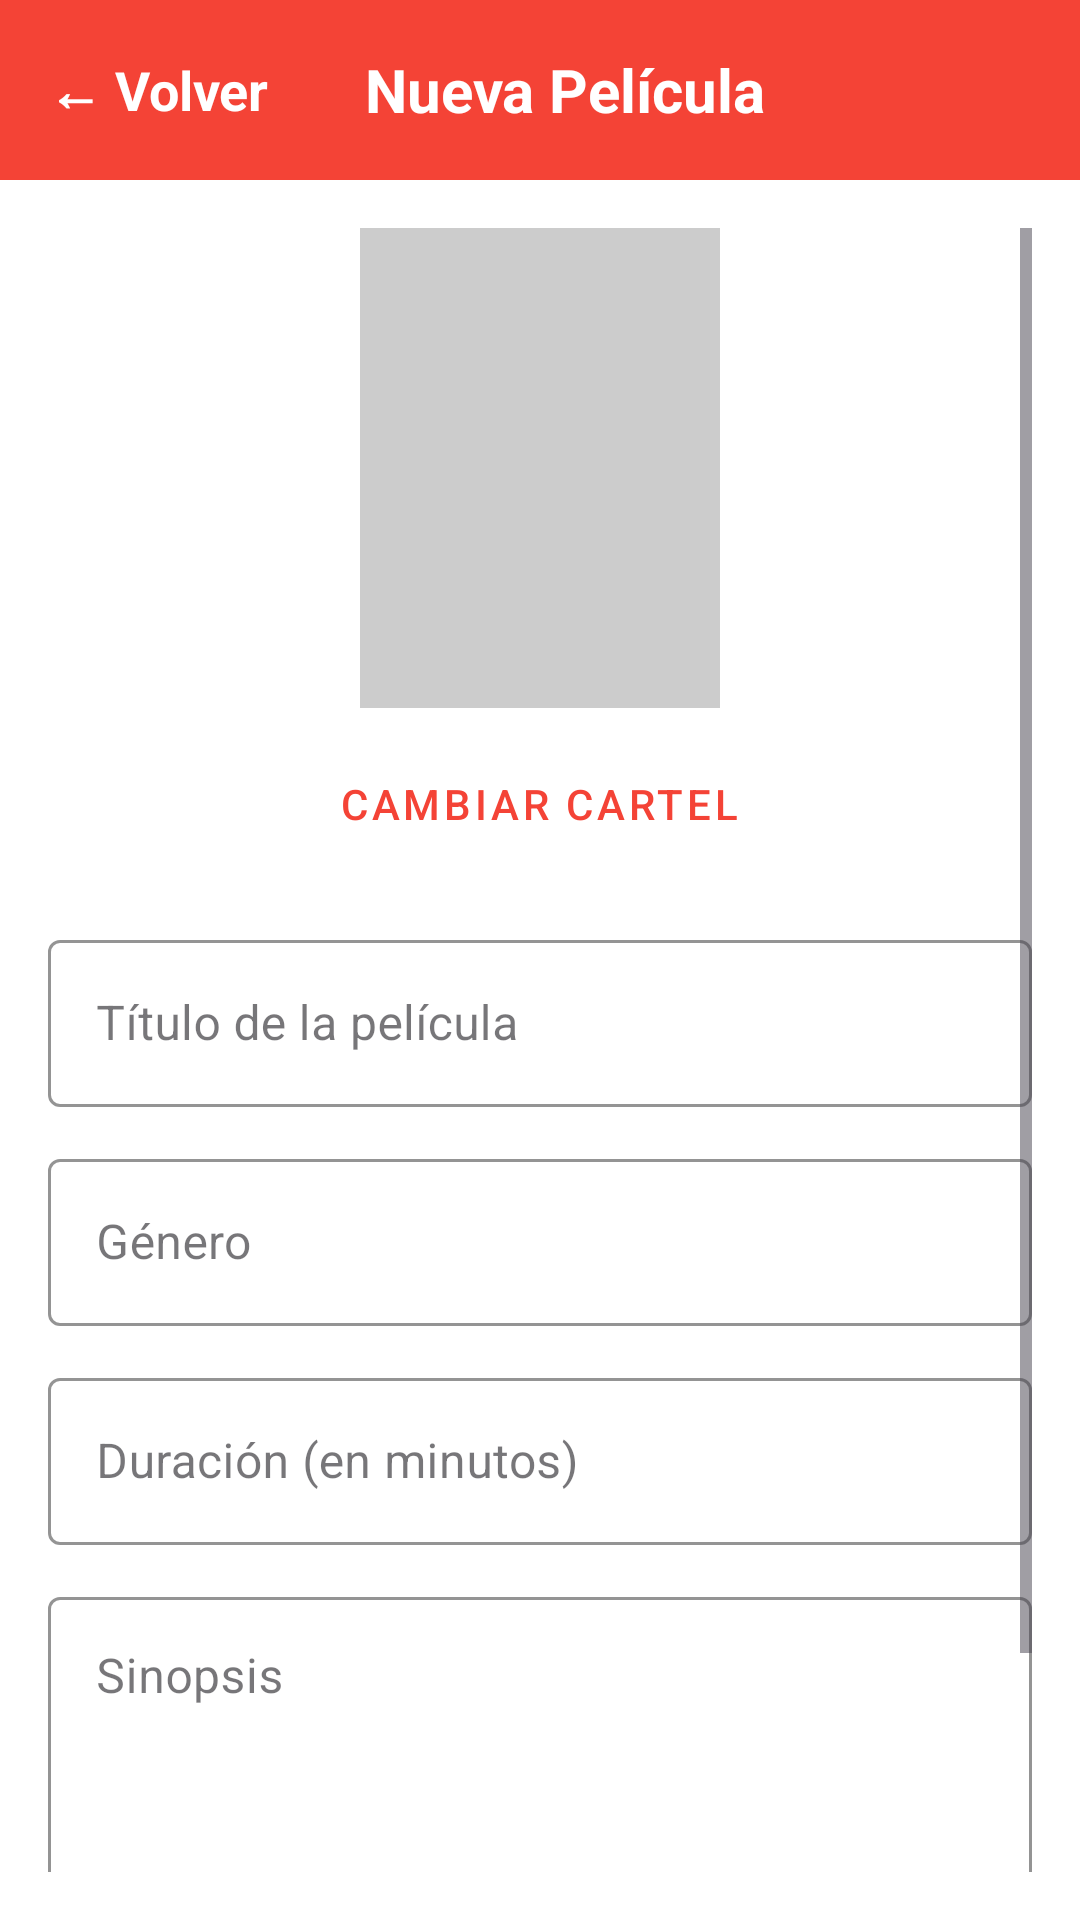

Produce the Android XML layout that renders to this screen, including the resource entries it uses.
<!-- AndroidManifest.xml: application theme Theme.PrIntergrado -->
<!-- res/layout/activity_admin_formulario.xml -->
<?xml version="1.0" encoding="utf-8"?>
<LinearLayout xmlns:android="http://schemas.android.com/apk/res/android"
    xmlns:app="http://schemas.android.com/apk/res-auto"
    android:layout_width="match_parent"
    android:layout_height="match_parent"
    android:orientation="vertical"
    android:background="@color/blanco">

    <LinearLayout
        android:id="@+id/barraSuperiorForm"
        android:layout_width="match_parent"
        android:layout_height="60dp"
        android:background="@color/rojo_cine"
        android:orientation="horizontal"
        android:gravity="center_vertical">

        <TextView
            android:id="@+id/btnVolverForm"
            android:layout_width="wrap_content"
            android:layout_height="match_parent"
            android:gravity="center_vertical"
            android:paddingHorizontal="16dp"
            android:text="← Volver"
            android:textColor="@color/blanco"
            android:textSize="18sp"
            android:textStyle="bold"
            android:background="?attr/selectableItemBackground"/>

        <TextView
            android:id="@+id/tvTituloToolbar"
            android:layout_width="wrap_content"
            android:layout_height="wrap_content"
            android:text="Nueva Película"
            android:textColor="@color/blanco"
            android:textSize="20sp"
            android:textStyle="bold"
            android:layout_marginStart="16dp"/>
    </LinearLayout>

    <ScrollView
        android:layout_width="match_parent"
        android:layout_height="match_parent"
        android:padding="16dp">

        <LinearLayout
            android:layout_width="match_parent"
            android:layout_height="wrap_content"
            android:orientation="vertical">

            <ImageView
                android:id="@+id/ivPreviewPelicula"
                android:layout_width="120dp"
                android:layout_height="160dp"
                android:layout_gravity="center"
                android:layout_marginBottom="8dp"
                android:background="@color/gris_claro_borde"
                android:src="@drawable/ic_imagen" />

            <com.google.android.material.button.MaterialButton
                android:id="@+id/btnSeleccionarImagen"
                style="@style/Widget.MaterialComponents.Button.TextButton"
                android:layout_width="wrap_content"
                android:layout_height="wrap_content"
                android:layout_gravity="center"
                android:text="Cambiar Cartel"
                android:textColor="@color/rojo_cine"
                android:layout_marginBottom="16dp"/>

            <com.google.android.material.textfield.TextInputLayout
                android:id="@+id/layoutCineForm"
                style="@style/Widget.MaterialComponents.TextInputLayout.OutlinedBox.ExposedDropdownMenu"
                android:layout_width="match_parent"
                android:layout_height="wrap_content"
                android:layout_marginTop="16dp"
                android:hint="Asignar a un Cine"
                app:boxStrokeColor="@color/rojo_cine"
                android:visibility="gone">
                <AutoCompleteTextView
                    android:id="@+id/spinnerCineForm"
                    android:layout_width="match_parent"
                    android:layout_height="wrap_content"
                    android:inputType="none"/>
            </com.google.android.material.textfield.TextInputLayout>

            <com.google.android.material.textfield.TextInputLayout
                style="@style/Widget.MaterialComponents.TextInputLayout.OutlinedBox"
                android:layout_width="match_parent"
                android:layout_height="wrap_content"
                android:hint="Título de la película"
                app:boxStrokeColor="@color/rojo_cine">
                <com.google.android.material.textfield.TextInputEditText
                    android:id="@+id/etTituloPelicula"
                    android:layout_width="match_parent"
                    android:layout_height="wrap_content"/>
            </com.google.android.material.textfield.TextInputLayout>

            <com.google.android.material.textfield.TextInputLayout
                style="@style/Widget.MaterialComponents.TextInputLayout.OutlinedBox"
                android:layout_width="match_parent"
                android:layout_height="wrap_content"
                android:layout_marginTop="12dp"
                android:hint="Género"
                app:boxStrokeColor="@color/rojo_cine">
                <com.google.android.material.textfield.TextInputEditText
                    android:id="@+id/etGeneroPelicula"
                    android:layout_width="match_parent"
                    android:layout_height="wrap_content"/>
            </com.google.android.material.textfield.TextInputLayout>

            <com.google.android.material.textfield.TextInputLayout
                style="@style/Widget.MaterialComponents.TextInputLayout.OutlinedBox"
                android:layout_width="match_parent"
                android:layout_height="wrap_content"
                android:layout_marginTop="12dp"
                android:hint="Duración (en minutos)"
                app:boxStrokeColor="@color/rojo_cine">
                <com.google.android.material.textfield.TextInputEditText
                    android:id="@+id/etDuracionPelicula"
                    android:layout_width="match_parent"
                    android:layout_height="wrap_content"
                    android:inputType="number"/>
            </com.google.android.material.textfield.TextInputLayout>

            <com.google.android.material.textfield.TextInputLayout
                style="@style/Widget.MaterialComponents.TextInputLayout.OutlinedBox"
                android:layout_width="match_parent"
                android:layout_height="wrap_content"
                android:layout_marginTop="12dp"
                android:hint="Sinopsis"
                app:boxStrokeColor="@color/rojo_cine">
                <com.google.android.material.textfield.TextInputEditText
                    android:id="@+id/etSinopsisPelicula"
                    android:layout_width="match_parent"
                    android:layout_height="wrap_content"
                    android:gravity="top"
                    android:lines="4"/>
            </com.google.android.material.textfield.TextInputLayout>

            <com.google.android.material.button.MaterialButton
                android:id="@+id/btnGuardarPelicula"
                android:layout_width="match_parent"
                android:layout_height="60dp"
                android:layout_marginTop="24dp"
                android:text="Guardar Película"
                app:backgroundTint="@color/rojo_cine"
                app:cornerRadius="8dp" />

            <com.google.android.material.button.MaterialButton
                android:id="@+id/btnEliminarPelicula"
                style="@style/Widget.MaterialComponents.Button.OutlinedButton"
                android:layout_width="match_parent"
                android:layout_height="60dp"
                android:layout_marginTop="8dp"
                android:text="Eliminar Película"
                android:textColor="@color/rojo_cine"
                app:strokeColor="@color/rojo_cine"
                android:visibility="gone"/>

        </LinearLayout>
    </ScrollView>
</LinearLayout>
<!-- resources referenced by this layout -->
<resources>
  <color name="blanco">#FFFFFFFF</color>
  <color name="gris_claro_borde">#CCCCCC</color>
  <color name="rojo_cine">#F44336</color>
  <style name="Theme.PrIntergrado" parent="Base.Theme.PrIntergrado" />
  <style name="Base.Theme.PrIntergrado" parent="Theme.Material3.DayNight.NoActionBar">
          <item name="android:statusBarColor">@color/rojo_cine</item>
      </style>
</resources>
